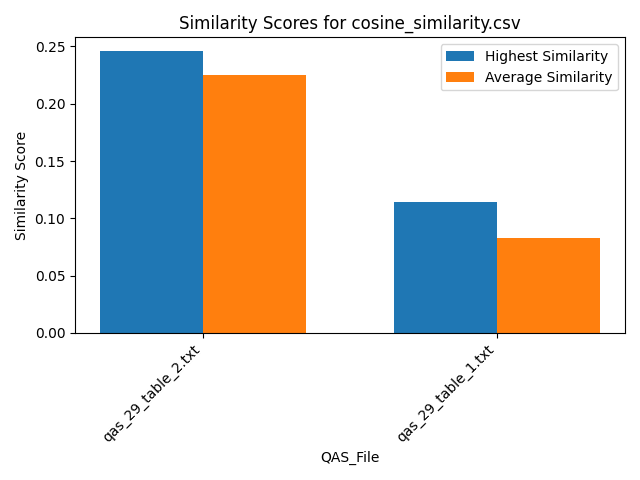

Values plotted in this chart, from the file beside it:
Similarity, QAS_File, Text_File
0.2153, qas_29_table_2.txt, section_7.txt
0.2204, qas_29_table_2.txt, section_2.txt
0.2365, qas_29_table_2.txt, section_6.txt
0.2457, qas_29_table_2.txt, section_5.txt
0.2294, qas_29_table_2.txt, section_1.txt
0.1912, qas_29_table_2.txt, section_4.txt
0.2385, qas_29_table_2.txt, section_3.txt
0.06183, qas_29_table_1.txt, section_7.txt
0.07906, qas_29_table_1.txt, section_2.txt
0.08189, qas_29_table_1.txt, section_6.txt
0.08469, qas_29_table_1.txt, section_5.txt
0.07326, qas_29_table_1.txt, section_1.txt
0.1145, qas_29_table_1.txt, section_4.txt
0.08463, qas_29_table_1.txt, section_3.txt
